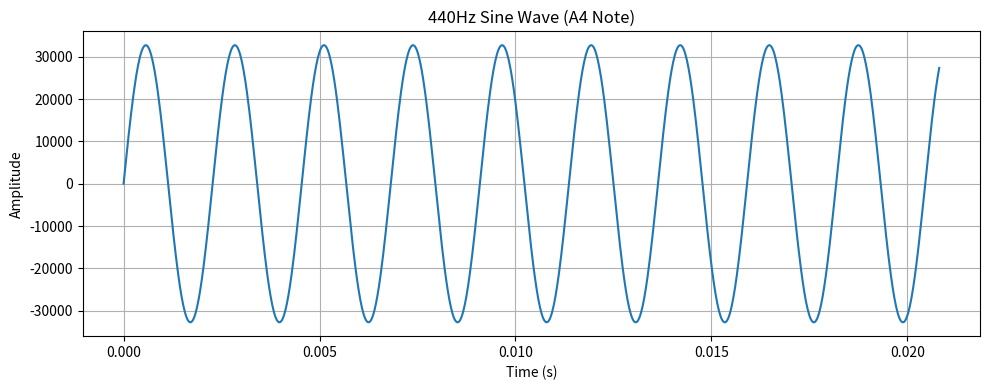

The matplotlib source for this figure: (Note: this script raises an exception after producing the figure.)
import numpy as np
import matplotlib.pyplot as plt

# サンプリングレート
sample_rate = 48000  # 48kHz

# 周波数（440Hz = A音）
frequency = 440  

# 音の長さ（秒）
duration = 1  # 1秒

# 時間軸データ
t = np.linspace(0, duration, int(sample_rate * duration), endpoint=False)

# 正弦波を生成
amplitude = 32767  # 16ビットPCMの最大値
wave_data = amplitude * np.sin(2 * np.pi * frequency * t)

# グラフのプロット
plt.figure(figsize=(10, 4))
plt.plot(t[:1000], wave_data[:1000])  # 最初の1000サンプルだけ描画
plt.title("440Hz Sine Wave (A4 Note)")
plt.xlabel("Time (s)")
plt.ylabel("Amplitude")
plt.grid()
plt.tight_layout()

# PNG画像として保存
output_path = "output/440Hz_sine_wave.png"
plt.savefig(output_path)
plt.close()

print(f"Waveform saved as: {output_path}")
